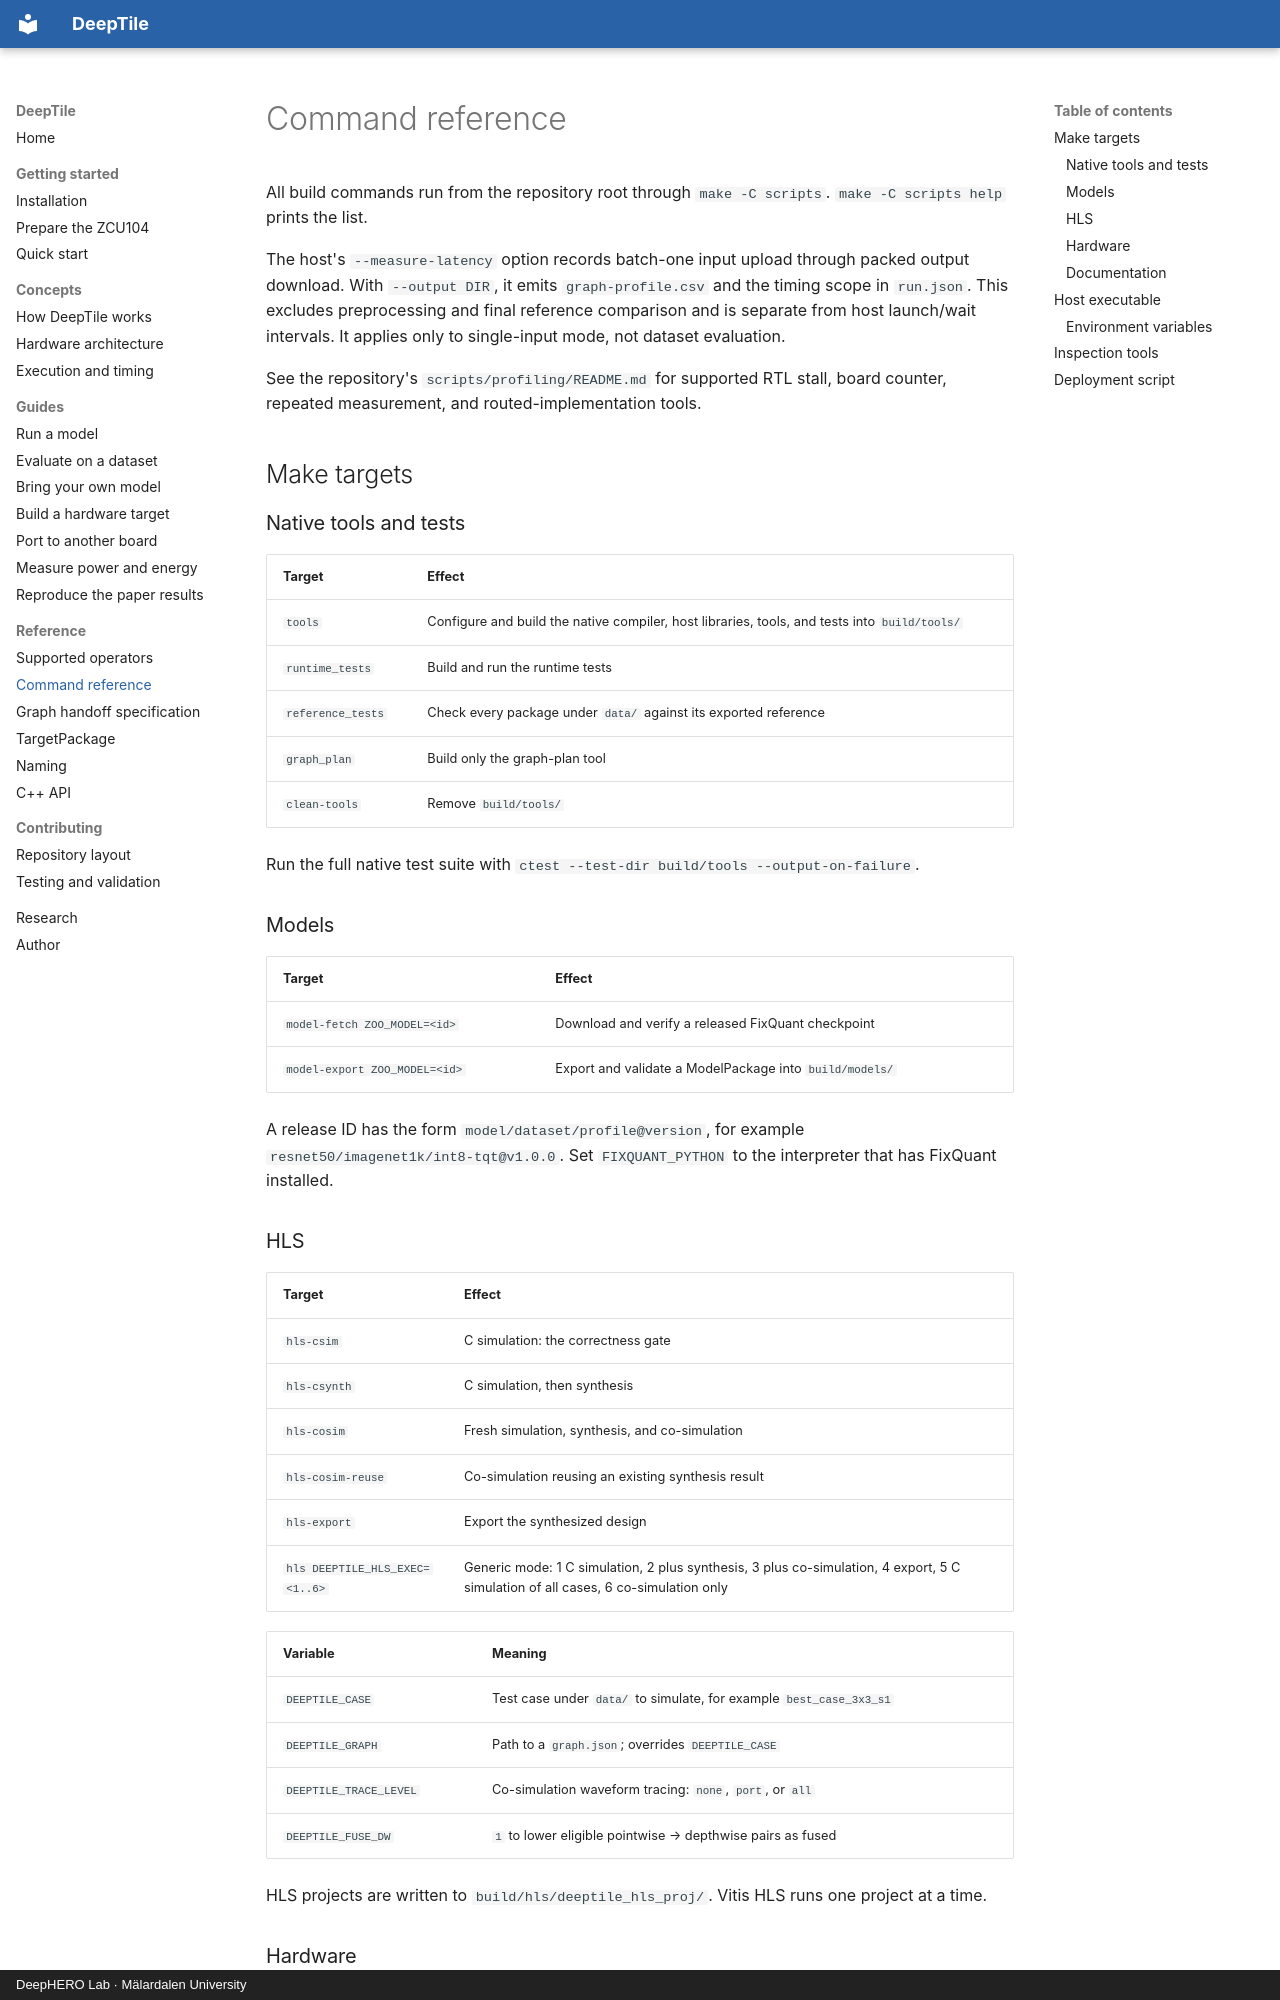

repository: mokweri/DeepTile · page: reference/commands/index.html · generator: mkdocs · copyright: DeepHERO Lab · Mälardalen University

# Command reference

All build commands run from the repository root through `make -C scripts`.
`make -C scripts help` prints the list.

The host's `--measure-latency` option records batch-one input upload through
packed output download. With `--output DIR`, it emits `graph-profile.csv` and
the timing scope in `run.json`. This excludes preprocessing and final reference
comparison and is separate from host launch/wait intervals. It applies only to
single-input mode, not dataset evaluation.

See the repository's `scripts/profiling/README.md` for supported RTL stall,
board counter, repeated measurement, and routed-implementation tools.

## Make targets

### Native tools and tests

| Target | Effect |
|---|---|
| `tools` | Configure and build the native compiler, host libraries, tools, and tests into `build/tools/` |
| `runtime_tests` | Build and run the runtime tests |
| `reference_tests` | Check every package under `data/` against its exported reference |
| `graph_plan` | Build only the graph-plan tool |
| `clean-tools` | Remove `build/tools/` |

Run the full native test suite with `ctest --test-dir build/tools --output-on-failure`.

### Models

| Target | Effect |
|---|---|
| `model-fetch ZOO_MODEL=<id>` | Download and verify a released FixQuant checkpoint |
| `model-export ZOO_MODEL=<id>` | Export and validate a ModelPackage into `build/models/` |

A release ID has the form `model/dataset/profile@version`, for example
`resnet50/imagenet1k/int8-tqt@v1.0.0`. Set `FIXQUANT_PYTHON` to the interpreter
that has FixQuant installed.

### HLS

| Target | Effect |
|---|---|
| `hls-csim` | C simulation: the correctness gate |
| `hls-csynth` | C simulation, then synthesis |
| `hls-cosim` | Fresh simulation, synthesis, and co-simulation |
| `hls-cosim-reuse` | Co-simulation reusing an existing synthesis result |
| `hls-export` | Export the synthesized design |
| `hls DEEPTILE_HLS_EXEC=<1..6>` | Generic mode: 1 C simulation, 2 plus synthesis, 3 plus co-simulation, 4 export, 5 C simulation of all cases, 6 co-simulation only |

| Variable | Meaning |
|---|---|
| `DEEPTILE_CASE` | Test case under `data/` to simulate, for example `best_case_3x3_s1` |
| `DEEPTILE_GRAPH` | Path to a `graph.json`; overrides `DEEPTILE_CASE` |
| `DEEPTILE_TRACE_LEVEL` | Co-simulation waveform tracing: `none`, `port`, or `all` |
| `DEEPTILE_FUSE_DW` | `1` to lower eligible pointwise → depthwise pairs as fused |

HLS projects are written to `build/hls/deeptile_hls_proj/`. Vitis HLS runs one
project at a time.
